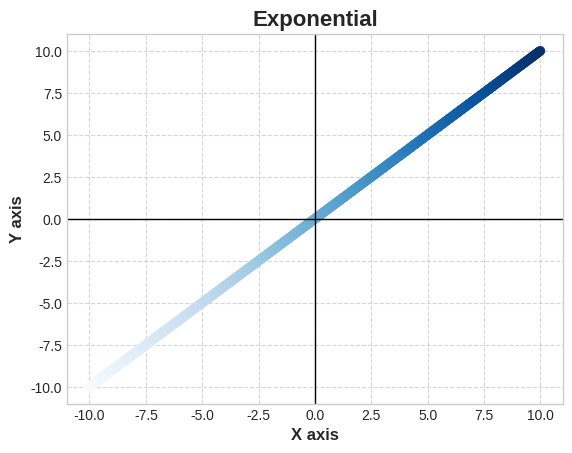

Source code (Python):
import numpy as np 
import matplotlib.pyplot as plt 

def data_uniform(low=-10, high=10,size=1000):
    return np.random.uniform(low, high, size)

def data_normal(mean=0, std=2, size=1000):
    return np.random.normal(mean, std, size)

def data_line(low=-10, high=10, size=1000):
    return np.linspace(low, high, size)

x, y = data_line(), data_line()
plt.style.use("seaborn-v0_8-whitegrid")
plt.scatter(x, y, c=x, cmap="Blues", alpha=0.8)
plt.axhline(y=0, color='black', linewidth=1)  # X-axis line
plt.axvline(x=0, color='black', linewidth=1)  # Y-axis line
plt.title("Exponential", fontsize=16, weight="bold")
plt.xlabel("X axis", fontsize=12, weight="bold")
plt.ylabel("Y axis", fontsize=12, weight="bold")
plt.legend()
plt.grid(linestyle="--", alpha=0.8)
plt.show()